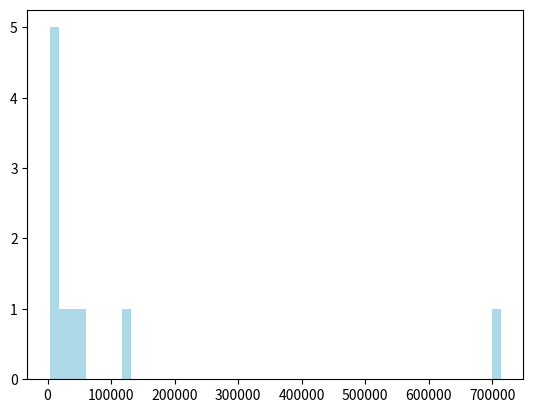

Recreate this plot in Python. (Note: this script raises an exception after producing the figure.)
import numpy as np
import matplotlib.pyplot as plt


r = 0.1

def time(r):
    time = []
    for i in range(100):
        sum_ = 0
        time_ = 0
        while sum_ < r:
            sum_ = sum_ + np.random.randn(1)[0]
            time_ = time_ + 1
        time.append(time_)
    return sum(time)

data = [time(r) for i in range(10)]
print(data)

hx, hy, _ = plt.hist(data, bins=50, normed=1,color="lightblue")

plt.ylim(0.0,max(hx)+0.000005)
plt.title('Generate random numbers \n from a standard normal distribution with python')
plt.grid()

plt.savefig("numpy_random_numbers_stantard_normal_distribution.png", bbox_inches='tight')
plt.show()
